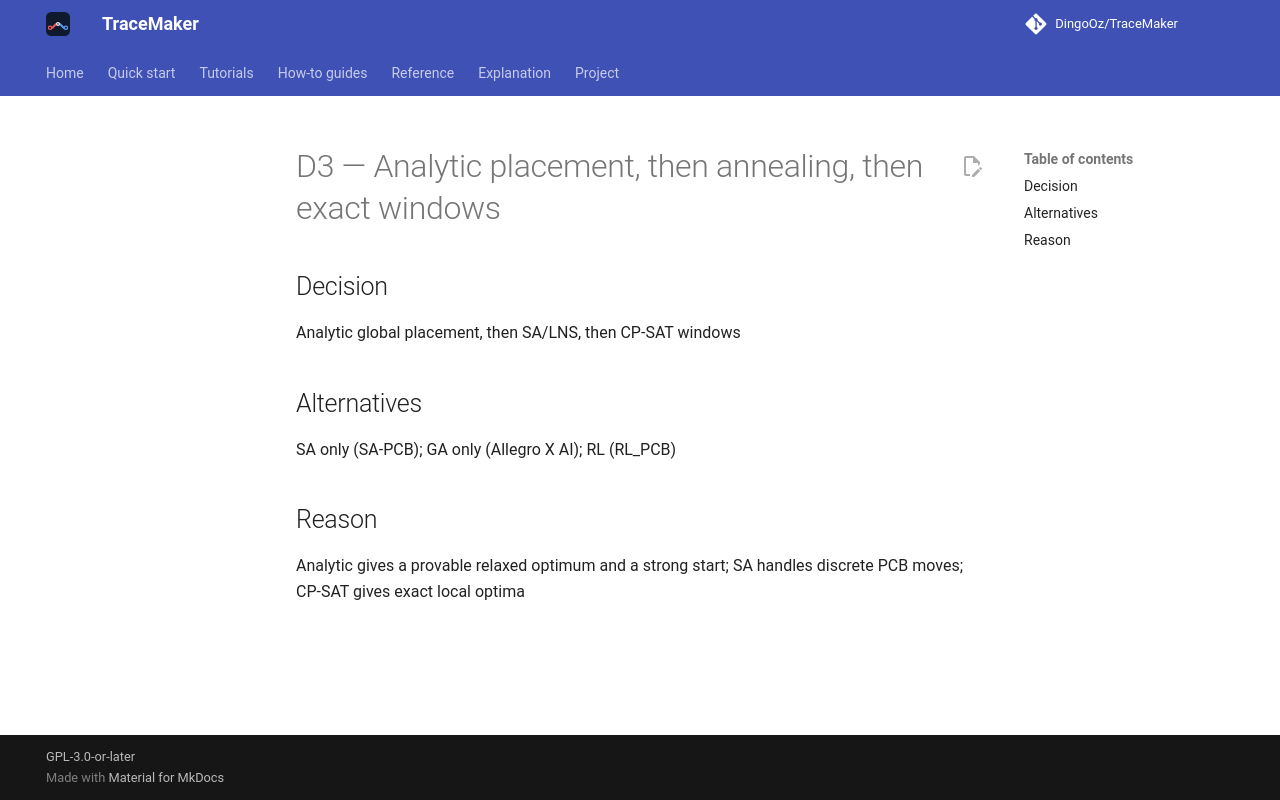

repository: DingoOz/TraceMaker · page: dev/decisions/D003/index.html · generator: mkdocs

---
id: D3
title: "Analytic placement, then annealing, then exact windows"
status: accepted
relates: []
docs: []
---

# D3 — Analytic placement, then annealing, then exact windows

## Decision

Analytic global placement, then SA/LNS, then CP-SAT windows

## Alternatives

SA only (SA-PCB); GA only (Allegro X AI); RL (RL_PCB)

## Reason

Analytic gives a provable relaxed optimum and a strong start; SA handles discrete PCB moves; CP-SAT gives exact local optima
